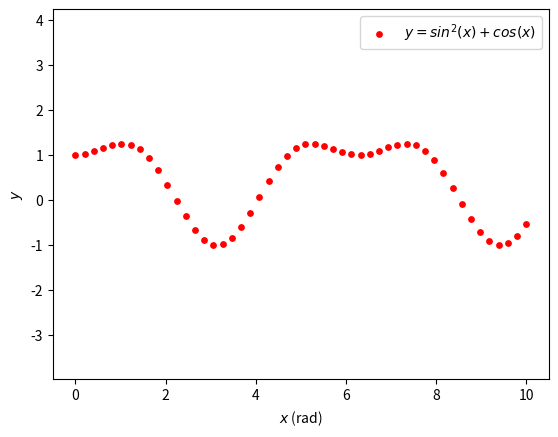

This chart was generated by the following Python code: (Note: this script raises an exception after producing the figure.)
import numpy as np
import matplotlib.pyplot as plt

'''
绘制一个函数的散点图
'''
N = 50
x = np.linspace(0., 10., N)
y = np.sin(x)**2 + np.cos(x)
# 变量 x 是从 0 到 10 的 50 个数据的数组。
# 变量 y 是 sin（x） 和 cos（x） 的平方之和。
# 为了使其更美观，可以减少每个数据的大小并给标签添加下面的代码
# 要更改颜色，需要在代码中添加 color 参数
plt.scatter(x, y, s = 15, color = 'r', label = r'$y  = sin^2(x) + cos(x)$')
# 如果要使轴比例尺相同，可以使用下面的代码
plt.axis('equal')
# 要为 x 轴和 y 轴创建轴标签，可以添加以下代码
plt.xlabel(r'$x$ (rad)')
plt.ylabel(r'$y$')
# 要显示图例，可以使用下面的代码
plt.legend()
# 要保存图形，可以使用以下代码
plt.savefig('./graphs/scatter2.png', dpi = 300, bbox_inches = 'tight', facecolor='w')
plt.show()

'''
绘制不同颜色标注的散点图
'''
np.random.seed(100)

N = 30
randx = np.random.random(N) * 100
randy = np.random.random(N) * 100
ranking = np.random.random(N) * 200
# 为 50 到 200 之间的每个数据生成一个随机整数
size = np.random.randint(50, 200, size=N)

plt.figure(figsize=(7, 5))
plt.scatter(randx, randy, s = size, c = size, alpha = .8)
plt.axis('equal')

# 需要在 x 轴和 y 轴上插入次刻度。
# 要插入它，需要使用以下代码导入子模块 MultipleLocator
from matplotlib.ticker import MultipleLocator
# 插入辅助轴
ax = plt.gca()
ax.xaxis.set_minor_locator(MultipleLocator(10))
ax.yaxis.set_minor_locator(MultipleLocator(10))

plt.xlabel('randx')
plt.ylabel('randy')

plt.colorbar()
plt.show()

'''
绘制线图
'''
N = 50
x = np.linspace(0., 10., N)
y = np.sin(x)**2 + np.cos(x)
# 线条图的线条样式：['-', '--', '-.', ':']
linestyles = ['-', '--', '-.', ':']

rows = 2
columns = 2
grid = plt.GridSpec(rows, columns, wspace = .25, hspace = .25)
plt.figure(figsize=(15, 10))
# 一次性画出4张不同样式的线图
for i in range(len(linestyles)):
    # 当前画第几张图
    plt.subplot(grid[i])
    # 线条宽度
    plt.plot(x, y, linestyle = linestyles[i], lw = 2.0, label = r'$ y  = sin^2(x) + cos(x)$')
    plt.axis('equal')
    plt.xlabel('$x$ (rad)')
    # plt.legend()
    # 添加注释
    plt.annotate("linestyle '" + str(linestyles[i]) + "'", xy = (0.5, -2.5), va = 'center', ha = 'left')
plt.show()

'''
创建添加误差的线形图
'''
N = 25
x = np.linspace(0., 10., N)
y = np.sin(x)**2 + np.cos(x)

np.random.seed(100)
noise_x = np.random.random(N) * .2 + .1
noise_y = np.random.random(N) * .7 + .4

plt.figure(figsize=(7, 4.5))
plt.errorbar(x, y, yerr = noise_y, xerr = noise_x, label = r'$ y  = sin^2(x) + cos(x)$')
plt.axis('equal')
plt.legend()
plt.xlabel('$x$ (rad)')
plt.show()
# 如果只想显示误差线，则可以使用以下参数
plt.errorbar(x, y, xerr = noise_x, yerr = noise_y, label = r'$ y  = sin^2(x) + cos(x)$', color = 'r', fmt = 'o', ecolor='k', )
plt.axis('equal')
plt.legend()
plt.xlabel('$x$ (rad)')
plt.show()

'''
竖直柱状图
'''
N = 1000
np.random.seed(10021)
x = np.random.randn(N) * 2 + 15

plt.figure(figsize=(9, 6))
plt.hist(x, bins = 40, range = (12, 18), color = 'darkorange', label = r'$\mu = 15, \sigma = 2$')
plt.legend()
plt.show()

'''
水平柱状图
'''
x = np.random.randn(N) * 2 + 15

plt.figure(figsize=(9, 6))
plt.hist(x, bins = 25, range = (12, 18), color = 'royalblue', orientation='horizontal',  edgecolor='k', label = r'$\mu = 15, \sigma = 2$')
plt.legend()
plt.show()

'''
叠放的柱状图
'''
mu1 = 5
mu2 = 10
mu3 = 15

sigma1 = 5
sigma2 = 3
sigma3 = 2

x1 = np.random.randn(N) * sigma1 + mu1
x2 = np.random.randn(N) * sigma2 + mu2
x3 = np.random.randn(N) * sigma3 + mu3

plt.figure(figsize=(9, 6))
# alpha添加透明度
plt.hist(x1, bins = 30, color = 'royalblue', label = r'$\mu = $ ' + str(mu1) + ', $\sigma = $ ' + str(sigma1), alpha = .7, edgecolor='k',)
plt.hist(x2, bins = 30, color = 'tomato', label = r'$\mu = $ ' + str(mu2) + ', $\sigma = $ ' + str(sigma2), alpha = .7, edgecolor='k',)
plt.hist(x3, bins = 30, color = 'gray', label = r'$\mu = $ ' + str(mu3) + ', $\sigma = $ ' + str(sigma3), alpha = .7, edgecolor='k',)
plt.legend()

'''
竖直条形图
'''
name = ['Adam', 'Barry', 'Corbin', 'Doe', 'Evans', 'Frans']

np.random.seed(100)
N = len(name)
math = np.random.randint(60, 100, N)

plt.figure(figsize=(9, 6))
plt.bar(name, math, alpha = .7)
plt.ylabel('Math Exam')
plt.show()

'''
水平条形图+误差线
'''
name = ['Adam', 'Barry', 'Corbin', 'Doe', 'Evans', 'Frans']
course_name = ['Math', 'Physics', 'Biology', 'Chemistry']
colors = ['#00429d', '#7f40a2', '#a653a1', '#c76a9f',
          '#e4849c', '#d0e848']

N = len(name)
rows = 2
columns = 2
plt.figure(figsize=(12, 8))
grid = plt.GridSpec(rows, columns, wspace = .25, hspace = .25)
np.random.seed(100)

for i in range(len(course_name)):
    course = np.random.randint(60, 95, N)
    noise = np.random.randint(1, 3, N)
    plt.subplot(grid[i])
    plt.barh(name, course, color = colors, xerr = noise,
             ecolor = 'k')
    plt.xlabel(course_name[i] + ' Exam')
    plt.xlim(60, 100)
    plt.gca().invert_yaxis()
plt.show()